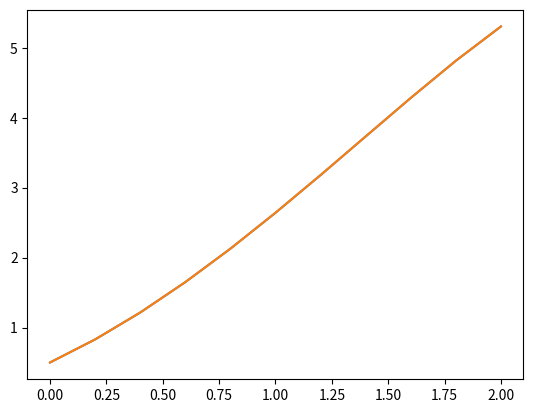

Reproduce this figure in Python.
#!/usr/bin/env python3
# -*- coding: utf-8 -*-
"""
Created on Mon Nov 12 11:12:49 2018

@author: Omer Mirza
"""
import numpy as np
from matplotlib import pyplot as plt


#The following are our aproximations for the equations listed below

# 0 <= t < = 2, y(0) = 0.5, h = 0.2
def f1(t,y):
    return y - t**2 + 1

# 1 <= t <= 2, y(1) = 1, h = 0.1
def fa(t,y):
    return ((y/t) - ((y/t)**2))

# 1<= t <= 3, y(1) = 0, h =0.2
def fb(t,y):
    return (1 + (y/t) + ((y/t)**2))

# 0<= t <= 2, y(0) = -2, h = 0.2
def fc(t,y):
    return (-1*(y+1)*(y+3))

# 0 <= t <= 1, y(0) = (1/3), h = 0.1
def fd(t,y):
    return ((-5*y) + (5*t**2) + (2*t))

# 0 <= t <= 5, y(0) = 1 , h = 0.25, h = 0.1, h = 0.01
def fOther(t,y):
    return (np.exp(t) * np.cos(t))

# The following are the actual equations 
def y(t):
    return (t+1)**2 -0.5* np.exp(t)

def ya(t):
    return (t/( 1 + np.log(t)))

def yb(t):
    return (t * (np.tan(np.log(t))))

def yc(t):
    return (-3 + (2 / (1 + np.exp(-2*t))))

def yd(t):
    return ((t**2) + ((1/3) * (np.exp(-5*t)))) 

# The following method will be using Runge Kutta to calculate an aprox. for our graphs
def RK4(f,a,b,alpha,n):
    
    wList = []
    tList = []
    
    h = (b-a) / n
    t = a
    w = alpha
    
    wList.append(w)
    tList.append(t)
    
    for i in range (0,n):
        
        print('t: ' + str(t) + ', w: ' + str(w))
        
        k1 = h * f(t,w)
        k2 = h * f(t + 0.5 * h, w + 0.5 * k1)
        k3 = h * f(t + 0.5 * h, w + 0.5 * k2)
        k4 = h * f(t + h, w + k3)
        
        t = t + h
        w = w + (k1 + k2*2 + k3*2 + k4 )/6
        
        
        tList.append(t)
        wList.append(w)
        
    print('t: ' + str(t) + ', w: ' + str(w))
        
    return tList, wList

tList, wList = RK4(f1, 0, 2, 0.5, 10)
yList = []
for element in tList:
    yList.append(y(element))
    

aTList, aWList = RK4(fa, 1, 2, 1, 10)
aYList = ya(aTList)

bTList, bWList = RK4(fb, 1, 3, 0, 10)
bYList = yb(bTList)

cTList, cWList = RK4(fc, 0, 2, -2, 10)
cYList = []

for element in cTList:
    cYList.append(yc(element))

dTList, dWList = RK4(fd, 0, 1, (1/3), 10)
dYList = []

for element in dTList:
    dYList.append(yd(element))
    
otherTList,otherWList = RK4(fOther, 0, 5, 1, 500)
other1TList,other1WList = RK4(fOther, 0, 5, 1, 50)
other2TList,other2WList = RK4(fOther, 0, 5, 1, 20)


#plt.plot(otherTList,otherWList, linewidth = 2, label = "h = .01")
#plt.plot(other1TList,other1WList, linewidth = 2, label = "h = .1")
#plt.plot(other2TList,other2WList, linewidth = 2, label = "h = .25")

#plt.plot(otherTList,otherWList)
#plt.plot(other1TList,other1WList)
#plt.plot(other2TList,other2WList)
    
plt.plot(tList, wList)
plt.plot(tList,yList)

#plt.plot(aTList,aWList)
#plt.plot(aTList,aYList)

#plt.plot(bTList,bWList)
#plt.plot(bTList,bYList)

#plt.plot(cTList,cWList)
#plt.plot(cTList,cYList)

#plt.plot(dTList,dWList)
#plt.plot(dTList,dYList)
#bTList, bWList = RK4(fb, 1, 3, 0, 10)
#cTList, cWList = RK4(fc, 0, 2, -2, 10)
#dTList, dWList = RK4(fd, 0, 1, (1/3), 10)

plt.legend(loc = 'lower left', frameon = False)





    



